Run: headless pygame with SDL's dummy video driver; simulated clock (each Clock.tick advances the game by its frame time, no real sleeping); random seed 0; keys injected as events and as key.get_pressed() state; no mouse input.
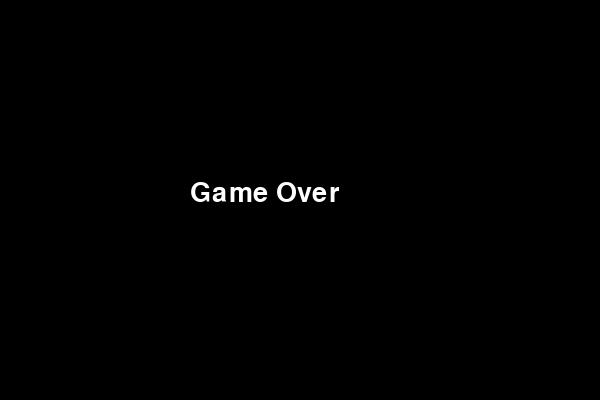
Frame 1 of 1 · flips 1–60 · no input (game ended)

The pygame program that drew these frames:

import pygame
import sys
import random

pygame.init()

CELL_SIZE = 20
GRID_WIDTH = 30
GRID_HEIGHT = 20
SCREEN_WIDTH = CELL_SIZE * GRID_WIDTH
SCREEN_HEIGHT = CELL_SIZE * GRID_HEIGHT

BLACK = (0, 0, 0)
WHITE = (255, 255, 255)
GREEN = (0, 200, 0)
GRAY = (100, 100, 100)
RED = (255, 0, 0)
ORANGE = (255, 165, 0)
YELLOW = (255, 255, 0)

screen = pygame.display.set_mode((SCREEN_WIDTH, SCREEN_HEIGHT))
pygame.display.set_caption("Snake - Practice 11")
clock = pygame.time.Clock()
font = pygame.font.SysFont("Verdana", 20)

# Walls are drawn around the field
PLAY_MIN_X = 1
PLAY_MAX_X = GRID_WIDTH - 2
PLAY_MIN_Y = 1
PLAY_MAX_Y = GRID_HEIGHT - 2

# Food disappears after this many milliseconds
FOOD_LIFETIME = 5000


def draw_grid():
    # Draw top and bottom walls
    for x in range(GRID_WIDTH):
        pygame.draw.rect(screen, GRAY, (x * CELL_SIZE, 0, CELL_SIZE, CELL_SIZE))
        pygame.draw.rect(screen, GRAY, (x * CELL_SIZE, (GRID_HEIGHT - 1) * CELL_SIZE, CELL_SIZE, CELL_SIZE))

    # Draw left and right walls
    for y in range(GRID_HEIGHT):
        pygame.draw.rect(screen, GRAY, (0, y * CELL_SIZE, CELL_SIZE, CELL_SIZE))
        pygame.draw.rect(screen, GRAY, ((GRID_WIDTH - 1) * CELL_SIZE, y * CELL_SIZE, CELL_SIZE, CELL_SIZE))


def draw_snake(snake):
    for segment in snake:
        pygame.draw.rect(screen, GREEN,
                         (segment[0] * CELL_SIZE, segment[1] * CELL_SIZE, CELL_SIZE, CELL_SIZE))


def draw_food(food, weight):
    # Different food weights have different colors
    if weight == 1:
        color = RED
    elif weight == 2:
        color = ORANGE
    else:
        color = YELLOW

    pygame.draw.rect(screen, color,
                     (food[0] * CELL_SIZE, food[1] * CELL_SIZE, CELL_SIZE, CELL_SIZE))


def random_food_position(snake):
    # Generate food so it does not appear on snake or on wall
    while True:
        x = random.randint(PLAY_MIN_X, PLAY_MAX_X)
        y = random.randint(PLAY_MIN_Y, PLAY_MAX_Y)
        if [x, y] not in snake:
            return [x, y]


def show_text(score, food_weight, seconds_left):
    score_text = font.render("Score: " + str(score), True, WHITE)
    weight_text = font.render("Food weight: " + str(food_weight), True, WHITE)
    timer_text = font.render("Timer: " + str(seconds_left), True, WHITE)

    screen.blit(score_text, (10, 10))
    screen.blit(weight_text, (140, 10))
    screen.blit(timer_text, (320, 10))


def game_over():
    over_font = pygame.font.SysFont("Verdana", 40)
    text = over_font.render("Game Over", True, WHITE)
    screen.fill(BLACK)
    screen.blit(text, (SCREEN_WIDTH // 2 - 110, SCREEN_HEIGHT // 2 - 20))
    pygame.display.update()
    pygame.time.delay(2000)
    pygame.quit()
    sys.exit()


# -------------------- Initial game state --------------------
snake = [[10, 10], [9, 10], [8, 10]]
direction = "RIGHT"
next_direction = "RIGHT"

food = random_food_position(snake)
food_weight = random.randint(1, 3)
food_spawn_time = pygame.time.get_ticks()

score = 0
speed = 7

# -------------------- Main loop --------------------
while True:
    for event in pygame.event.get():
        if event.type == pygame.QUIT:
            pygame.quit()
            sys.exit()

        if event.type == pygame.KEYDOWN:
            if event.key == pygame.K_UP and direction != "DOWN":
                next_direction = "UP"
            elif event.key == pygame.K_DOWN and direction != "UP":
                next_direction = "DOWN"
            elif event.key == pygame.K_LEFT and direction != "RIGHT":
                next_direction = "LEFT"
            elif event.key == pygame.K_RIGHT and direction != "LEFT":
                next_direction = "RIGHT"

    direction = next_direction

    # Current head position
    head_x = snake[0][0]
    head_y = snake[0][1]

    # Move snake
    if direction == "UP":
        head_y -= 1
    elif direction == "DOWN":
        head_y += 1
    elif direction == "LEFT":
        head_x -= 1
    elif direction == "RIGHT":
        head_x += 1

    new_head = [head_x, head_y]

    # Check wall collision
    if head_x < PLAY_MIN_X or head_x > PLAY_MAX_X or head_y < PLAY_MIN_Y or head_y > PLAY_MAX_Y:
        game_over()

    # Check collision with itself
    if new_head in snake:
        game_over()

    # Add new head
    snake.insert(0, new_head)

    # Check if snake eats food
    if new_head == food:
        score += food_weight

        # New food appears with new random weight and timer
        food = random_food_position(snake)
        food_weight = random.randint(1, 3)
        food_spawn_time = pygame.time.get_ticks()
    else:
        snake.pop()

    # Check if food should disappear
    current_time = pygame.time.get_ticks()
    if current_time - food_spawn_time > FOOD_LIFETIME:
        food = random_food_position(snake)
        food_weight = random.randint(1, 3)
        food_spawn_time = current_time

    seconds_left = max(0, (FOOD_LIFETIME - (current_time - food_spawn_time)) // 1000)

    # Draw everything
    screen.fill(BLACK)
    draw_grid()
    draw_snake(snake)
    draw_food(food, food_weight)
    show_text(score, food_weight, seconds_left)

    pygame.display.update()
    clock.tick(speed)
